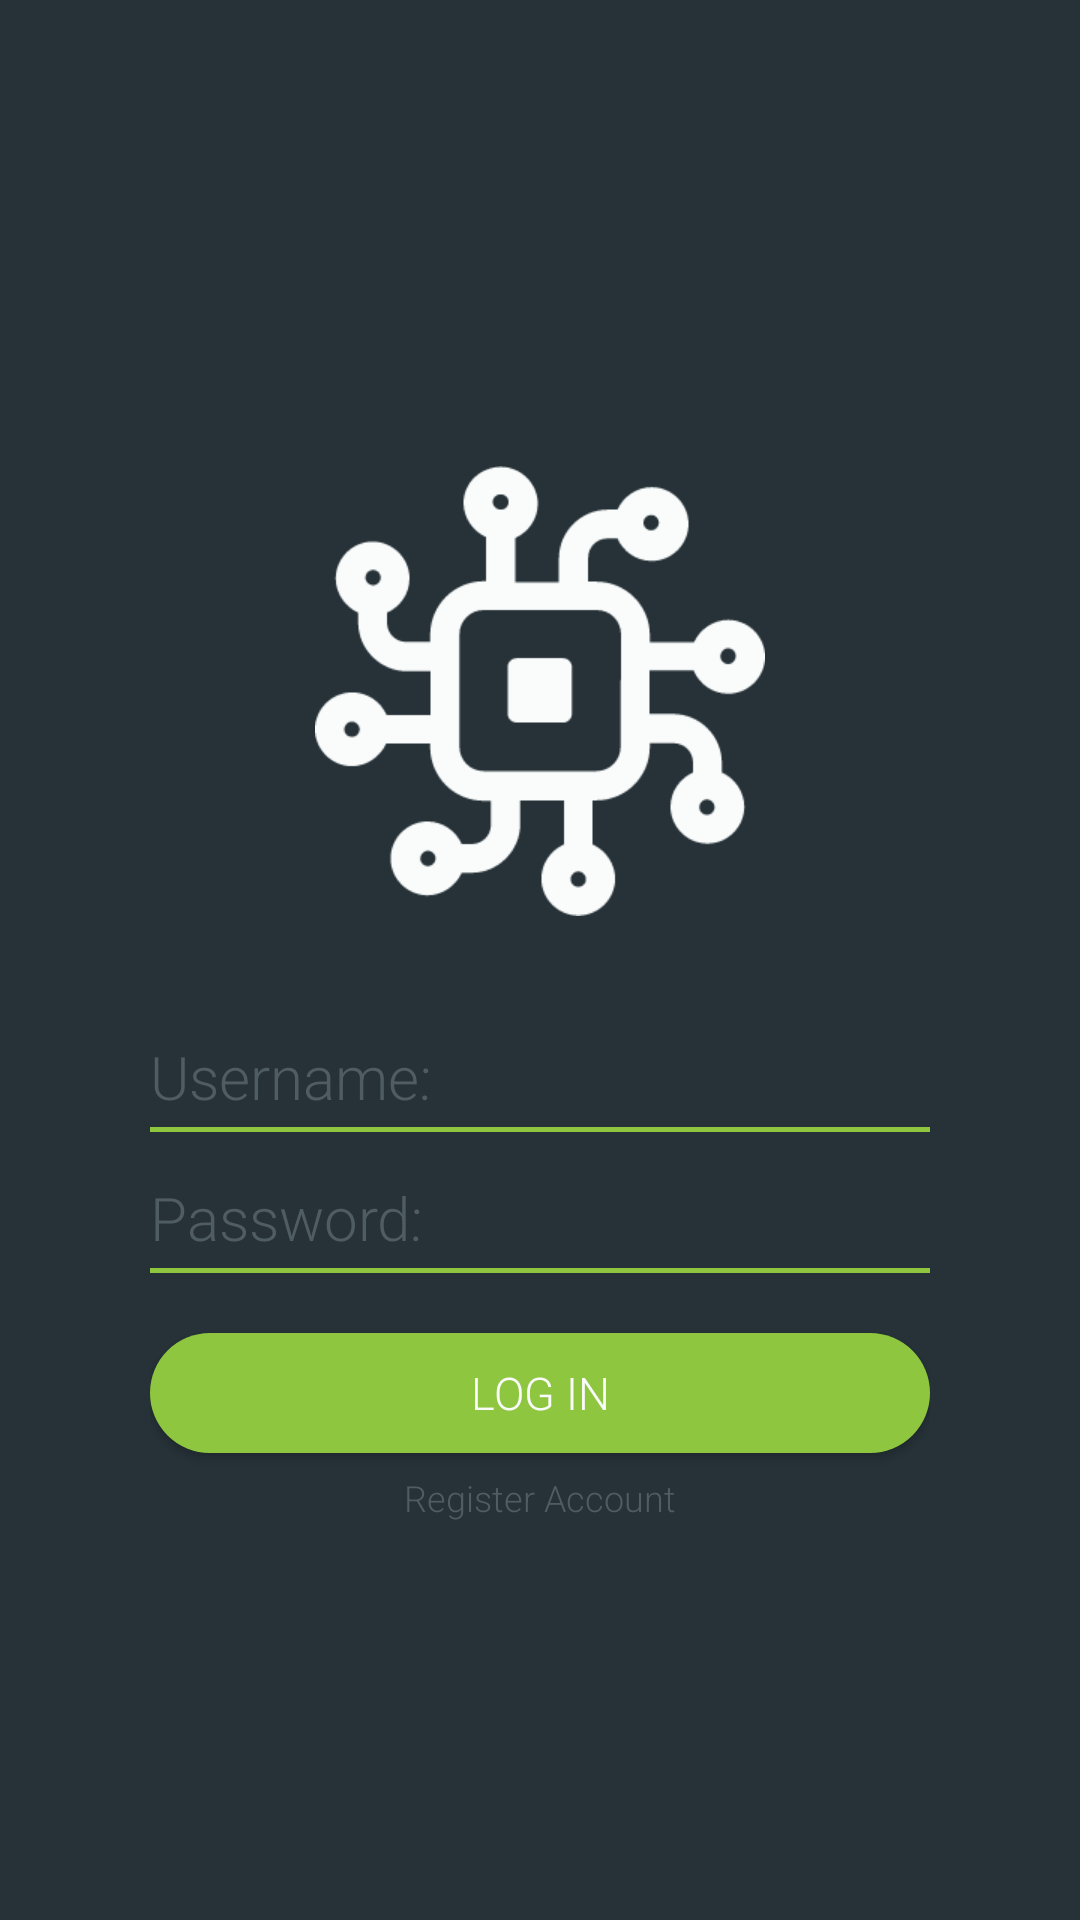

Reconstruct the res/layout file that produces this screen, plus the resources it refers to.
<!-- AndroidManifest.xml: application theme AppTheme -->
<!-- res/layout/login_activity.xml -->
<?xml version="1.0" encoding="utf-8"?>
<LinearLayout
    xmlns:android="http://schemas.android.com/apk/res/android"
    xmlns:app="http://schemas.android.com/apk/res-auto"
    xmlns:tools="http://schemas.android.com/tools"
    android:layout_width="match_parent"
    android:layout_height="match_parent"
    android:background="@color/colorBackground"
    >
    <LinearLayout
        android:layout_width="match_parent"
        android:layout_height="wrap_content"
        android:orientation="vertical"
        android:layout_gravity="center"
        android:paddingLeft="@dimen/loginInPadding"
        android:paddingRight="@dimen/loginInPadding"
        >

        <ImageView
            android:layout_width="wrap_content"
            android:layout_height="0dp"
            android:src="@drawable/ic_mainlogo"
            android:scaleX="1.5"
            android:scaleY="1.5"
            android:padding="@dimen/loginLogo"
            android:layout_gravity="center_horizontal"
            android:layout_weight="1"
            />

        <LinearLayout
            android:layout_width="match_parent"
            android:layout_height="wrap_content"
            android:orientation="horizontal"
            android:layout_gravity="center_horizontal"
            android:layout_marginTop="@dimen/loginSpace"
            android:paddingBottom="5sp"
            android:background="@drawable/green_border">

            <TextView
                android:layout_width="wrap_content"
                android:layout_height="wrap_content"
                android:text="@string/username"
                android:textColor="@color/colorDarkText"
                android:textSize="20sp"
                android:fontFamily="sans-serif-light"/>
            
            <EditText
                android:id="@+id/username"
                android:layout_width="match_parent"
                android:layout_height="wrap_content"
                android:background="@android:color/transparent"
                android:gravity="center"
                android:maxLines="1"
                android:inputType="text"
                android:textColor="@color/colorText"/>
        </LinearLayout>

        <LinearLayout
            android:layout_width="match_parent"
            android:layout_height="wrap_content"
            android:orientation="horizontal"
            android:layout_marginTop="@dimen/loginSpace"
            android:layout_gravity="center_horizontal"
            android:paddingBottom="5sp"
            android:background="@drawable/green_border">

            <TextView
                android:layout_width="wrap_content"
                android:layout_height="wrap_content"
                android:text="@string/password"
                android:textColor="@color/colorDarkText"
                android:textSize="20sp"
                android:fontFamily="sans-serif-light"/>
            
            <EditText
                android:id="@+id/password"
                android:layout_width="match_parent"
                android:layout_height="wrap_content"
                android:background="@android:color/transparent"
                android:gravity="center"
                android:maxLines="1"
                android:inputType="textPassword"
                android:textColor="@color/colorText"/>


        </LinearLayout>

        <Button
            android:id="@+id/login"
            android:layout_width="match_parent"
            android:layout_height="40sp"
            android:orientation="horizontal"
            android:gravity="center"
            android:layout_marginTop="@dimen/loginButton"
            android:text="Log in"
            android:textSize="15sp"
            android:textColor="@color/colorText"
            android:fontFamily="sans-serif-light"
            android:background="@drawable/btn_bg"/>

        <Button
            android:id="@+id/register"
            android:layout_width="wrap_content"
            android:layout_height="20sp"
            android:orientation="horizontal"
            android:layout_gravity="center"
            android:layout_marginTop="5sp"
            android:text="Register Account"
            android:textSize="12sp"
            android:textAllCaps="false"
            android:textColor="@color/colorDarkText"
            android:fontFamily="sans-serif-light"
            android:background="@android:color/transparent"
            style="?android:borderlessButtonStyle"/>
    </LinearLayout>
</LinearLayout>
<!-- resources referenced by this layout -->
<resources>
  <color name="colorBackground">#263238</color>
  <color name="colorDarkText">#4F5C62</color>
  <color name="colorText">#FAFBFB</color>
  <dimen name="loginButton">20sp</dimen>
  <dimen name="loginInPadding">50sp</dimen>
  <dimen name="loginLogo">50sp</dimen>
  <dimen name="loginSpace">15sp</dimen>
  <!-- drawable btn_bg (drawable) -->
  <?xml version="1.0" encoding="utf-8"?>
  <selector xmlns:android="http://schemas.android.com/apk/res/android">
      <item>
          <shape>
              <solid android:color="@color/colorAccent"/>
              <corners android:radius="100dp"/>
              <size android:width="20dp"/>
          </shape>
      </item>
  </selector>
  <!-- drawable green_border (drawable) -->
  <?xml version="1.0" encoding="utf-8"?>
  <layer-list xmlns:android="http://schemas.android.com/apk/res/android" >
  
      <item>
          <shape android:shape="rectangle" >
              <solid android:color="@color/colorAccent" />
          </shape>
      </item>
      <item android:bottom="5px">
          <shape android:shape="rectangle" >
              <solid android:color="@color/colorBackground"/>
          </shape>
      </item>
  
  </layer-list>
  <!-- drawable ic_mainlogo: vector/xml drawable (drawable, 2477 chars, omitted) -->
  <string name="password">Password: </string>
  <string name="username">Username: </string>
  <style name="AppTheme" parent="Theme.AppCompat.Light.NoActionBar">
          
          <item name="colorPrimary">@color/colorBackground</item>
          <item name="colorPrimaryDark">@color/colorForeGround</item>
          <item name="colorAccent">@color/colorAccent</item>
      </style>
  <color name="colorAccent">#8EC73F</color>
  <color name="colorForeGround">#112027</color>
</resources>
